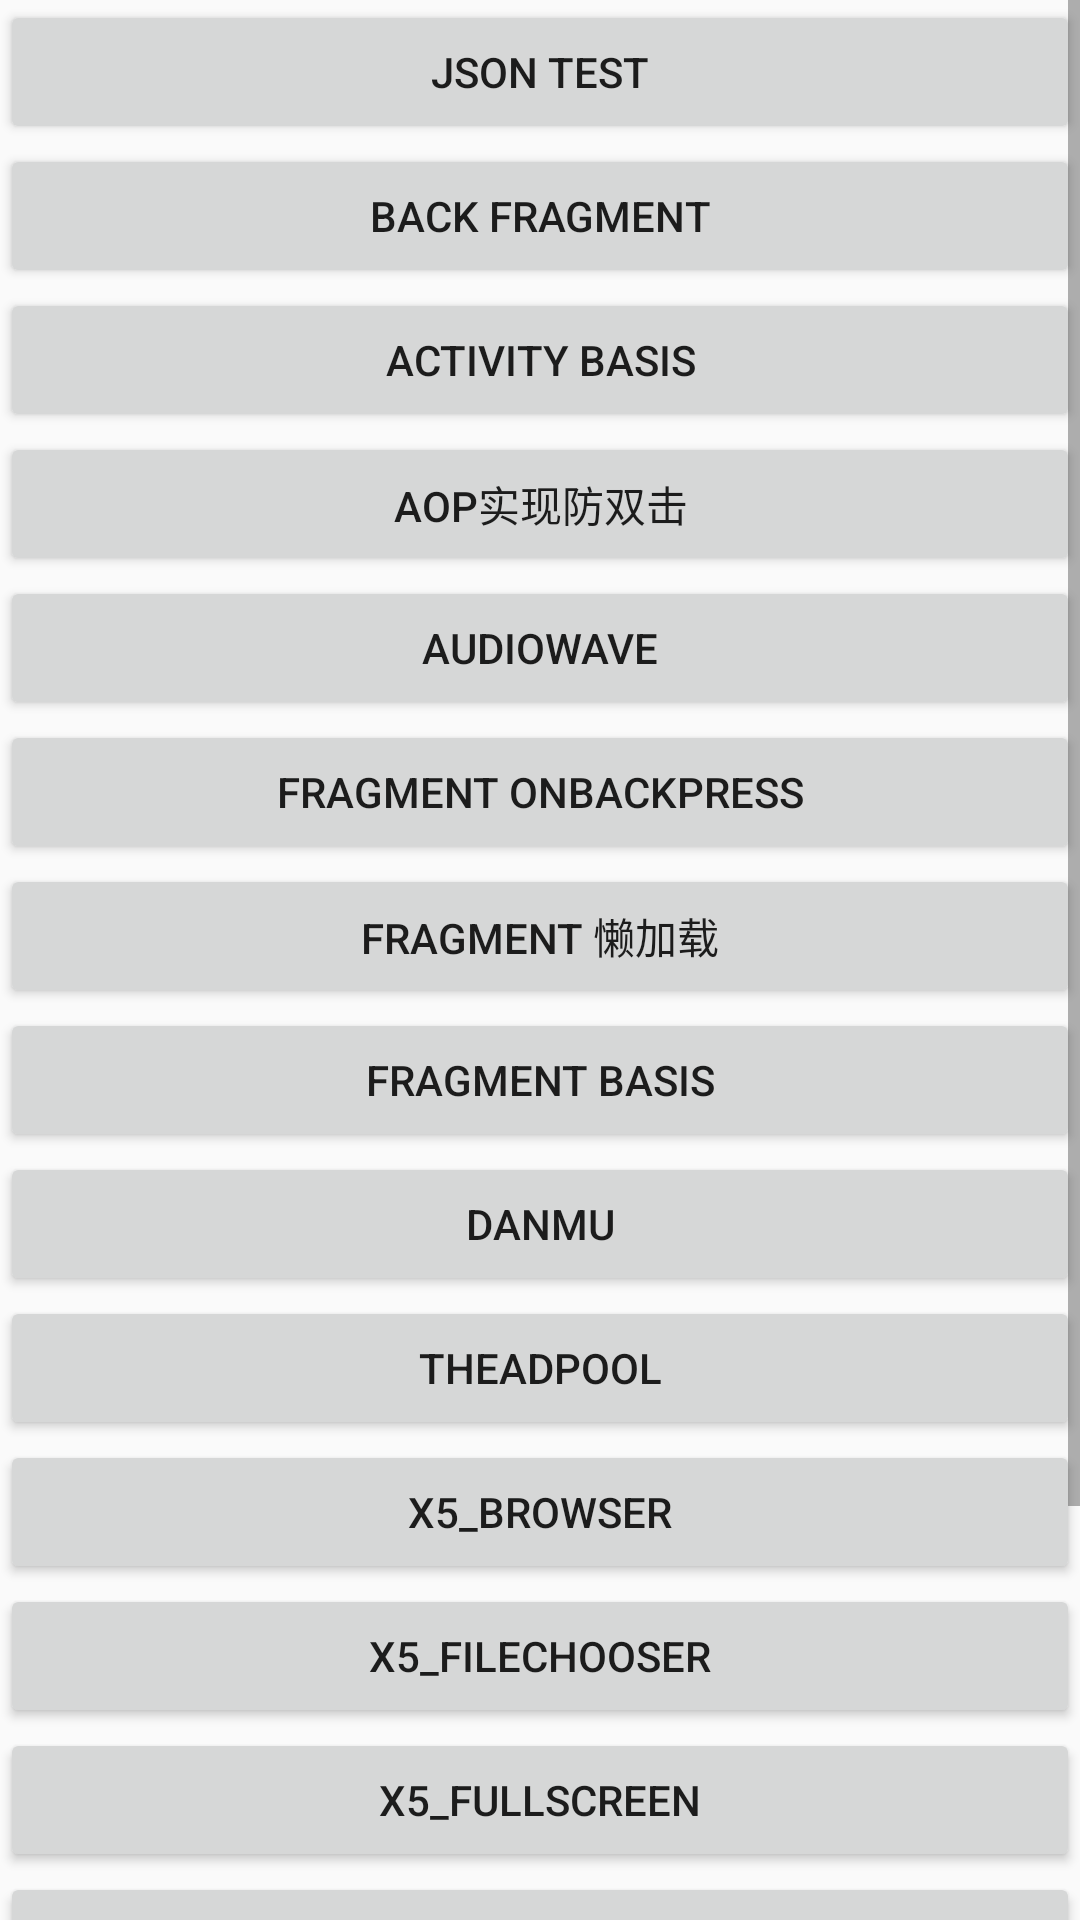

This screen was rendered from an Android layout file. Write that file and the resources it references.
<!-- AndroidManifest.xml: application theme AppTheme -->
<!-- res/layout/activity_main.xml -->
<?xml version="1.0" encoding="utf-8"?>
<ScrollView xmlns:android="http://schemas.android.com/apk/res/android"
    xmlns:app="http://schemas.android.com/apk/res-auto"
    xmlns:tools="http://schemas.android.com/tools"
    android:layout_width="match_parent"
    android:layout_height="match_parent">

    <LinearLayout
        android:layout_width="match_parent"
        android:layout_height="match_parent"
        android:orientation="vertical">

        <Button
            android:layout_width="match_parent"
            android:layout_height="wrap_content"
            android:onClick="jsonTest"
            android:text="JSON TEST" />

        <Button
            android:layout_width="match_parent"
            android:layout_height="wrap_content"
            android:onClick="backFragment"
            android:text="BACK FRAGMENT" />

        <Button
            android:layout_width="match_parent"
            android:layout_height="wrap_content"
            android:onClick="activityClick"
            android:text="activity basis" />

        <Button
            android:layout_width="match_parent"
            android:layout_height="wrap_content"
            android:onClick="aopDoubleClick"
            android:text="AOP实现防双击" />

        <Button
            android:layout_width="match_parent"
            android:layout_height="wrap_content"
            android:onClick="audioWave"
            android:text="AudioWave" />

        <Button
            android:layout_width="match_parent"
            android:layout_height="wrap_content"
            android:onClick="fragmentBack"
            android:text="Fragment onBackPress" />

        <Button
            android:layout_width="match_parent"
            android:layout_height="wrap_content"
            android:onClick="fragmentLazy"
            android:text="Fragment 懒加载" />

        <Button
            android:layout_width="match_parent"
            android:layout_height="wrap_content"
            android:onClick="fragmentBasis"
            android:text="fragment Basis" />

        <Button
            android:layout_width="match_parent"
            android:layout_height="wrap_content"
            android:onClick="danmu"
            android:text="DANMU" />

        <Button
            android:layout_width="match_parent"
            android:layout_height="wrap_content"
            android:onClick="threadPool"
            android:text="TheadPool" />

        <Button
            android:layout_width="match_parent"
            android:layout_height="wrap_content"
            android:onClick="xFive"
            android:text="X5_Browser" />

        <Button
            android:layout_width="match_parent"
            android:layout_height="wrap_content"
            android:onClick="fileChooser"
            android:text="X5_FileChooser" />

        <Button
            android:layout_width="match_parent"
            android:layout_height="wrap_content"
            android:onClick="fullScreen"
            android:text="X5_FullScreen" />

        <Button
            android:layout_width="match_parent"
            android:layout_height="wrap_content"
            android:onClick="x5Test"
            android:text="X5_Test" />

        <Button
            android:layout_width="match_parent"
            android:layout_height="wrap_content"
            android:onClick="moveTask"
            android:text="move_Task" />

        <Button
            android:layout_width="match_parent"
            android:layout_height="wrap_content"
            android:onClick="orm"
            android:text="Green Dao" />

        <Button
            android:layout_width="match_parent"
            android:layout_height="wrap_content"
            android:onClick="qmui"
            android:text="QMUI" />
    </LinearLayout>
</ScrollView>
<!-- resources referenced by this layout -->
<resources>
  <style name="AppTheme" parent="Theme.AppCompat.Light.DarkActionBar">
          
          <item name="colorPrimary">@color/colorPrimary</item>
          <item name="colorPrimaryDark">@color/colorPrimaryDark</item>
          <item name="colorAccent">@color/colorAccent</item>
      </style>
  <color name="colorPrimary">#3F51B5</color>
  <color name="colorPrimaryDark">#303F9F</color>
  <color name="colorAccent">#FF4081</color>
</resources>
